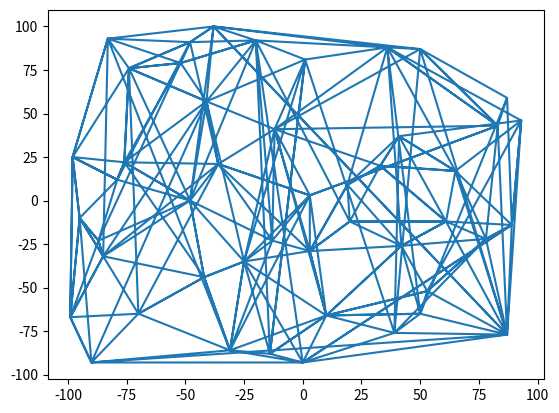

Recreate this plot in Python.
import matplotlib.pyplot as plt
import numpy as np

# #coordinate of first point
# x1 = 1
# y1=2
# #coordinate of first point
# x2=5
# y2=9
#combine all x value and y value separately 
# x_values = [x1,x2]
# y_values = [y1,y2]

x_values = [-98, -99, -95, -98, -99, -95, -90, -99, -87, -95, -85, -87, -95, -85, -99, -85, -83, -98, -79, -98, -95, -79, -76, -98, -79, -76, -74, -83, -98, -74, -70, -99, -90, -70, -70, -85, -87, -79, -76, -74, -52, -74, -48, -74, -48, -79, -48, -83, -52, -48, -87, -48, -48, -76, -42, -70, -42, -85, -41, -74, -41, -52, -76, -41, -38, -48, -36, -76, -48, -36, -85, -48, -42, -48, -38, -83, -31, -70, -36, -41, -90, -31, -25, -42, -31, -42, -25, -48, -20, -38, -48, -20, -52, -20, -14, -31, -13, -25, -12, -41, -36, -12, -13, -48, -41, -20, 0, -14, 1, -20, -13, -36, 3, -36, 3, -13, -13, 3, -31, -25, -41, 1, -25, 3, -12, 1, -14, -25, 3, -12, 10, -14, 10, -25, 0, 10, 3, 3, 10, 3, 19, 3, 20, 3, 20, 19, 33, 19, 36, 1, 39, 10, -31, 0, 0, 39, 41, 33, 41, 19, 42, 20, 3, 42, 10, 42, 50, 39, 50, 36, 50, 10, 53, 10, 50, 53, 53, 42, 36, -20, 20, 33, 61, 42, 61, 20, 61, 33, -12, 36, 65, 33, 65, 41, 61, 65, 78, 61, 42, 78, 53, 78, 83, 36, 83, 50, -12, 83, 3, 83, 87, 50, 87, 50, 83, 87, 89, 78, 39, 87, -90, 0, 89, 61, 87, 53, 93, 41, 65, 93, 89, 65, 87, 78, 89, 93, 36, -38, 87, 89, 0, 87, 50, -38, 87, 93]
y_values = [25, -67, -10, 25, -67, -10, -93, -67, -23, -10, -32, -23, -10, -32, -67, -32, 93, 25, 12, 25, -10, 12, 22, 25, 12, 22, 76, 93, 25, 76, -65, -67, -93, -65, -65, -32, -23, 12, 22, 76, 79, 76, 91, 76, 0, 12, 91, 93, 79, 91, -23, 0, 0, 22, -44, -65, -44, -32, 57, 76, 57, 79, 22, 57, 100, 91, 21, 22, 0, 21, -32, 0, -44, 0, 100, 93, -86, -65, 21, 57, -93, -86, -35, -44, -86, -44, -35, 0, 92, 100, 91, 92, 79, 92, -88, -86, -23, -35, 41, 57, 21, 41, -23, 0, 57, 92, -93, -88, 81, 92, -23, 21, 3, 21, -29, -23, -23, 3, -86, -35, 57, 81, -35, -29, 41, 81, -88, -35, 3, 41, -66, -88, -66, -35, -93, -66, -29, 3, -66, -29, 9, -29, -12, -29, -12, 9, 20, 9, 88, 81, -76, -66, -86, -93, -93, -76, 37, 20, 37, 9, -26, -12, -29, -26, -66, -26, -65, -76, 87, 88, -65, -66, -52, -66, -65, -52, -52, -26, 88, 92, -12, 20, -12, -26, -12, -12, -12, 20, 41, 88, 17, 20, 17, 37, -12, 17, -22, -12, -26, -22, -52, -22, 43, 88, 43, 87, 41, 43, 3, 43, -77, -65, 59, 87, 43, 59, -14, -22, -76, -77, -93, -93, -14, -12, -77, -52, 46, 37, 17, 46, -14, 17, -77, -22, -14, 46, 88, 100, -77, -14, -93, -77, 87, 100, -77, 46]
#now plot x_values and y_values
plt.plot(x_values,y_values)
plt.show() #output shown in figure_3
